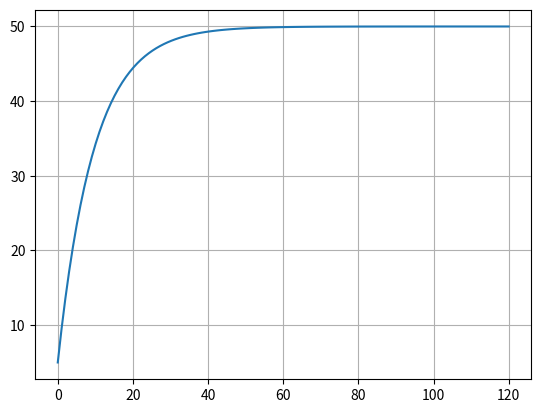

Generate this figure with matplotlib:
import numpy as np
import matplotlib.pyplot as plt

# Parametros tanque
A = 10          # area do tanque
h0 = 0          # altura inicial
h_t = []        # altura em instante de tempo "t"

# Entrada tanque
ai = 0.5        # abertura de entrada
Ki = 100        # constante de abertura de entrada
Fi = ai * Ki    # vazão de entrada

# Saída tanque
ao = 1          # abertura de saida
Ko = 1          # constante de abertura de saida
Fo = ao * Ko    # vazão de saida

stop = 120      # tempo de simulacao
step = 1        # intervalo de tempo entre amostras ( "delta t" )
t = np.linspace(0,stop,stop)

for i in range(len(t)):
    h = h0 + (1/A) * (Fi - ( Fo * h0 )) * step
    h0 = h
    h_t.append(h)

plt.plot(t,h_t)
plt.grid()
plt.show()